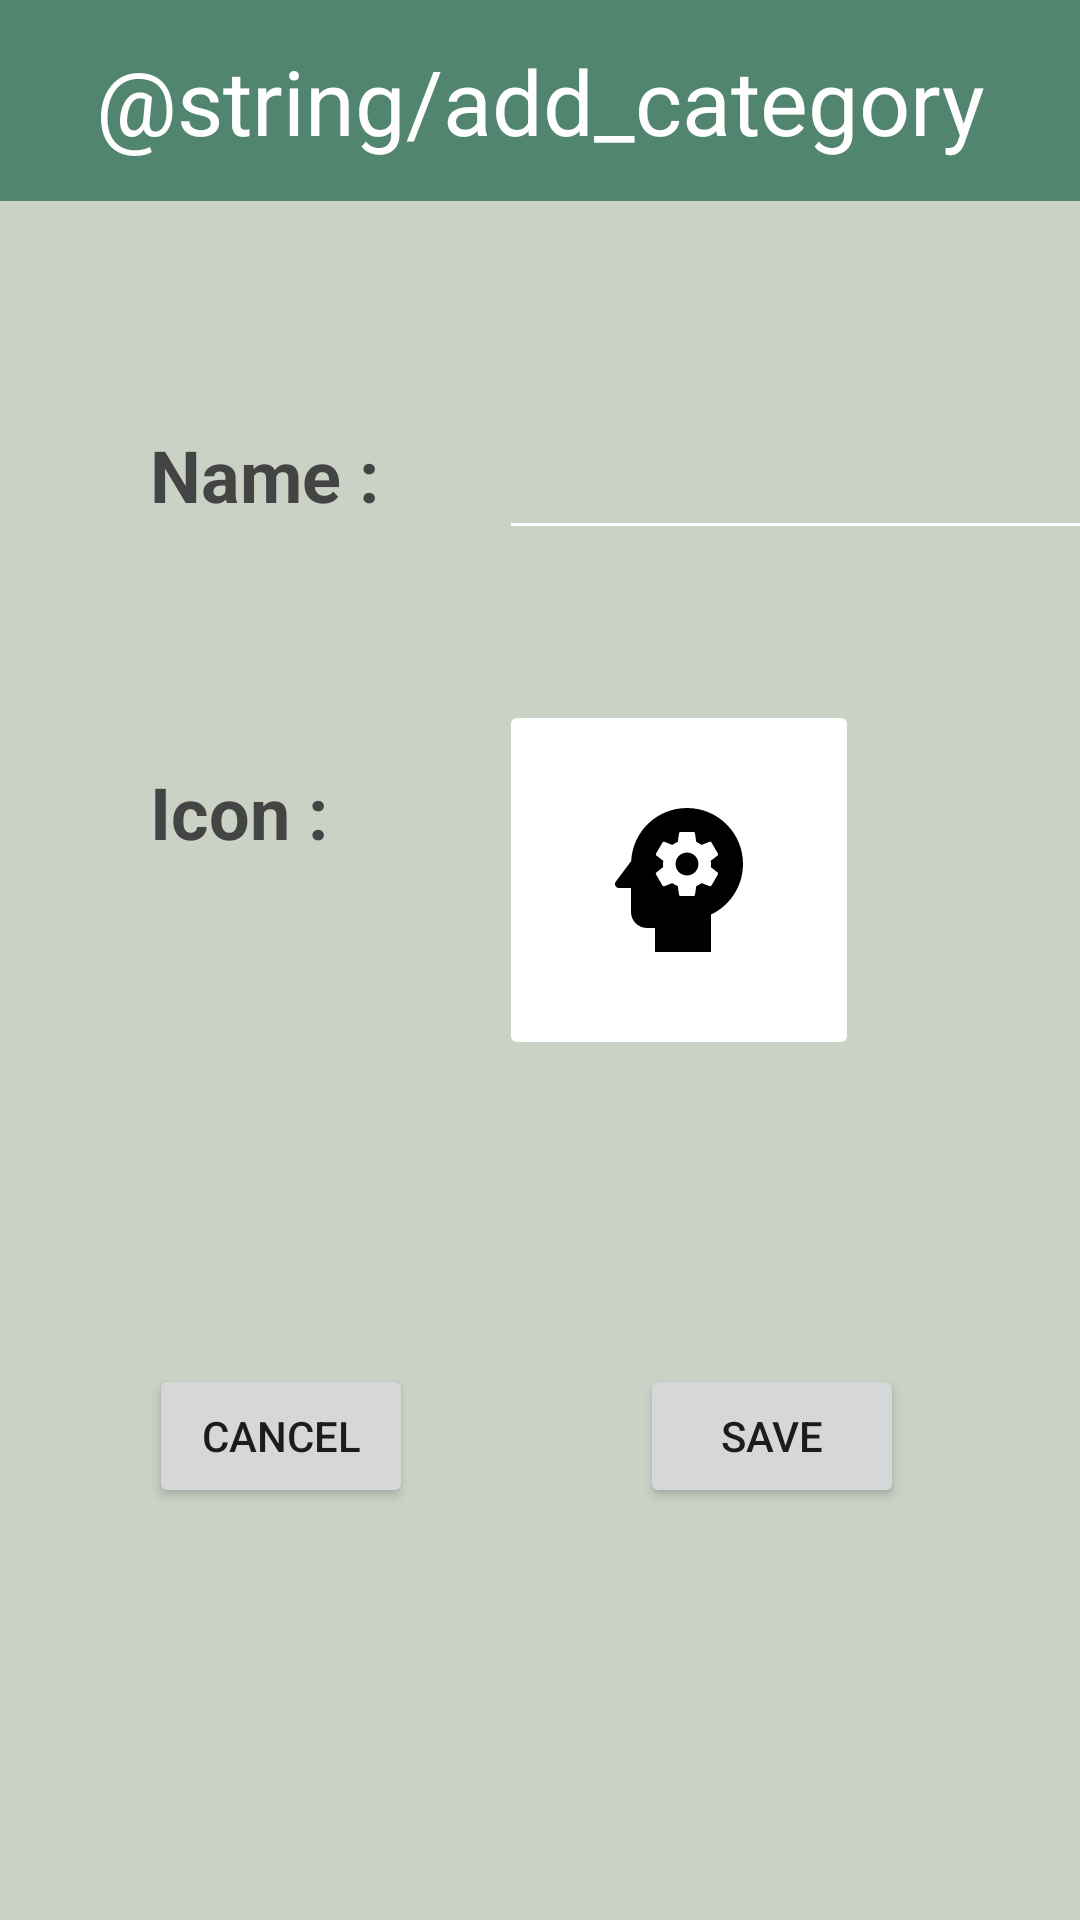

Here is an Android app screen rendered from its layout file. Give the layout XML and the strings, colors and styles it references.
<!-- AndroidManifest.xml: application theme Theme.Humanbeanroutine -->
<!-- res/layout/activity_add_edit_category.xml -->
<?xml version="1.0" encoding="utf-8"?>
<androidx.constraintlayout.widget.ConstraintLayout xmlns:android="http://schemas.android.com/apk/res/android"
    xmlns:app="http://schemas.android.com/apk/res-auto"
    xmlns:tools="http://schemas.android.com/tools"
    android:layout_width="match_parent"
    android:layout_height="match_parent"
    tools:context=".AddEditCategory">

    <TextView
        android:id="@+id/tvAddEditCategoriesHeader"
        android:layout_width="0dp"
        android:layout_height="67dp"
        android:background="#52856F"
        android:gravity="center"
        android:lineSpacingExtra="20sp"
        android:text="@string/add_category"
        android:textColor="#FFFFFF"
        android:textSize="30sp"
        app:layout_constraintBottom_toBottomOf="parent"
        app:layout_constraintEnd_toEndOf="parent"
        app:layout_constraintHorizontal_bias="1.0"
        app:layout_constraintStart_toStartOf="parent"
        app:layout_constraintTop_toTopOf="parent"
        app:layout_constraintVertical_bias="0.0" />

    <TextView
        android:id="@+id/tvNameLabel"
        android:layout_width="wrap_content"
        android:layout_height="wrap_content"
        android:layout_marginStart="50dp"
        android:layout_marginTop="75dp"
        android:text="Name :"
        android:textColor="#454444"
        android:textSize="24sp"
        android:textStyle="bold"
        app:layout_constraintStart_toStartOf="parent"
        app:layout_constraintTop_toBottomOf="@+id/tvAddEditCategoriesHeader" />

    <TextView
        android:id="@+id/tvIconLabel"
        android:layout_width="78dp"
        android:layout_height="29dp"
        android:layout_marginTop="80dp"
        android:text="Icon :"
        android:textColor="#454444"
        android:textSize="24sp"
        android:textStyle="bold"
        app:layout_constraintStart_toStartOf="@+id/tvNameLabel"
        app:layout_constraintTop_toBottomOf="@+id/tvNameLabel" />

    <EditText
        android:id="@+id/edNameInput"
        android:layout_width="wrap_content"
        android:layout_height="wrap_content"
        android:layout_marginStart="40dp"
        android:layout_marginTop="75dp"
        android:backgroundTint="#FFFFFF"
        android:ems="10"
        android:inputType="textPersonName"
        app:layout_constraintStart_toEndOf="@+id/tvNameLabel"
        app:layout_constraintTop_toBottomOf="@+id/tvAddEditCategoriesHeader" />

    <ImageButton
        android:id="@+id/btIconPictureInput"
        android:layout_width="120dp"
        android:layout_height="120dp"
        android:layout_marginTop="50dp"
        android:backgroundTint="@color/white"
        android:src="@drawable/category_mental_health_icon"
        android:onClick="createNewIconDialog"
        android:textAlignment="center"
        android:textColor="@color/black"
        android:textSize="12sp"
        app:iconPadding="0dp"
        app:layout_constraintStart_toStartOf="@+id/edNameInput"
        app:layout_constraintTop_toBottomOf="@+id/edNameInput" />

    <Button
        android:id="@+id/btnSave"
        android:layout_width="wrap_content"
        android:layout_height="wrap_content"
        android:text="Save"
        app:layout_constraintBottom_toBottomOf="parent"
        app:layout_constraintEnd_toEndOf="parent"
        app:layout_constraintHorizontal_bias="0.563"
        app:layout_constraintStart_toEndOf="@+id/btnCancel"
        app:layout_constraintTop_toTopOf="parent"
        app:layout_constraintVertical_bias="0.768
" />

    <Button
        android:id="@+id/btnCancel"
        android:layout_width="wrap_content"
        android:layout_height="wrap_content"
        android:onClick="onCancel"
        android:text="Cancel"
        app:layout_constraintBottom_toBottomOf="parent"
        app:layout_constraintEnd_toEndOf="parent"
        app:layout_constraintHorizontal_bias="0.182"
        app:layout_constraintStart_toStartOf="parent"
        app:layout_constraintTop_toTopOf="parent"
        app:layout_constraintVertical_bias="0.768" />

</androidx.constraintlayout.widget.ConstraintLayout>
<!-- resources referenced by this layout -->
<resources>
  <color name="black">#000000</color>
  <color name="white">#FFFFFFFF</color>
  <!-- drawable category_mental_health_icon (drawable) -->
  <vector android:height="64dp" android:tint="@android:color/black"
      android:viewportHeight="24" android:viewportWidth="24"
      android:width="64dp" xmlns:android="http://schemas.android.com/apk/res/android">
      <path android:fillColor="@android:color/white" android:pathData="M13,8.57c-0.79,0 -1.43,0.64 -1.43,1.43s0.64,1.43 1.43,1.43s1.43,-0.64 1.43,-1.43S13.79,8.57 13,8.57z"/>
      <path android:fillColor="@android:color/white" android:pathData="M13,3C9.25,3 6.2,5.94 6.02,9.64L4.1,12.2C3.85,12.53 4.09,13 4.5,13H6v3c0,1.1 0.9,2 2,2h1v3h7v-4.68c2.36,-1.12 4,-3.53 4,-6.32C20,6.13 16.87,3 13,3zM16,10c0,0.13 -0.01,0.26 -0.02,0.39l0.83,0.66c0.08,0.06 0.1,0.16 0.05,0.25l-0.8,1.39c-0.05,0.09 -0.16,0.12 -0.24,0.09l-0.99,-0.4c-0.21,0.16 -0.43,0.29 -0.67,0.39L14,13.83c-0.01,0.1 -0.1,0.17 -0.2,0.17h-1.6c-0.1,0 -0.18,-0.07 -0.2,-0.17l-0.15,-1.06c-0.25,-0.1 -0.47,-0.23 -0.68,-0.39l-0.99,0.4c-0.09,0.03 -0.2,0 -0.25,-0.09l-0.8,-1.39c-0.05,-0.08 -0.03,-0.19 0.05,-0.25l0.84,-0.66C10.01,10.26 10,10.13 10,10c0,-0.13 0.02,-0.27 0.04,-0.39L9.19,8.95c-0.08,-0.06 -0.1,-0.16 -0.05,-0.26l0.8,-1.38c0.05,-0.09 0.15,-0.12 0.24,-0.09l1,0.4c0.2,-0.15 0.43,-0.29 0.67,-0.39l0.15,-1.06C12.02,6.07 12.1,6 12.2,6h1.6c0.1,0 0.18,0.07 0.2,0.17l0.15,1.06c0.24,0.1 0.46,0.23 0.67,0.39l1,-0.4c0.09,-0.03 0.2,0 0.24,0.09l0.8,1.38c0.05,0.09 0.03,0.2 -0.05,0.26l-0.85,0.66C15.99,9.73 16,9.86 16,10z"/>
  </vector>
  <style name="Theme.Humanbeanroutine" parent="Theme.MaterialComponents.DayNight.DarkActionBar">
          
          <item name="colorPrimary">@color/medium_green</item>
          <item name="colorPrimaryVariant">@color/dark_green</item>
          <item name="colorOnPrimary">@color/white</item>
          
          <item name="colorSecondary">@color/light_green</item>
          <item name="colorSecondaryVariant">@color/lightest_green</item>
          <item name="colorOnSecondary">@color/black</item>
  
          <item name="colorError">@color/red</item>
          <item name="colorSurface">@color/medium_green</item>
          <item name="android:colorBackground">@color/light_green</item>
  
          
          <item name="colorControlNormal">@color/lightest_green</item>
          <item name="colorControlActivated">@color/medium_green</item>
  
          
          <item name="statusBarBackground">@color/medium_green</item>
          <item name="statusBarForeground">@color/white</item>
  
      </style>
  <color name="medium_green">#52856F</color>
  <color name="dark_green">#355D52</color>
  <color name="light_green">#CAD2C5</color>
  <color name="lightest_green">#E7F0E1</color>
  <color name="red">#FF0000</color>
</resources>
